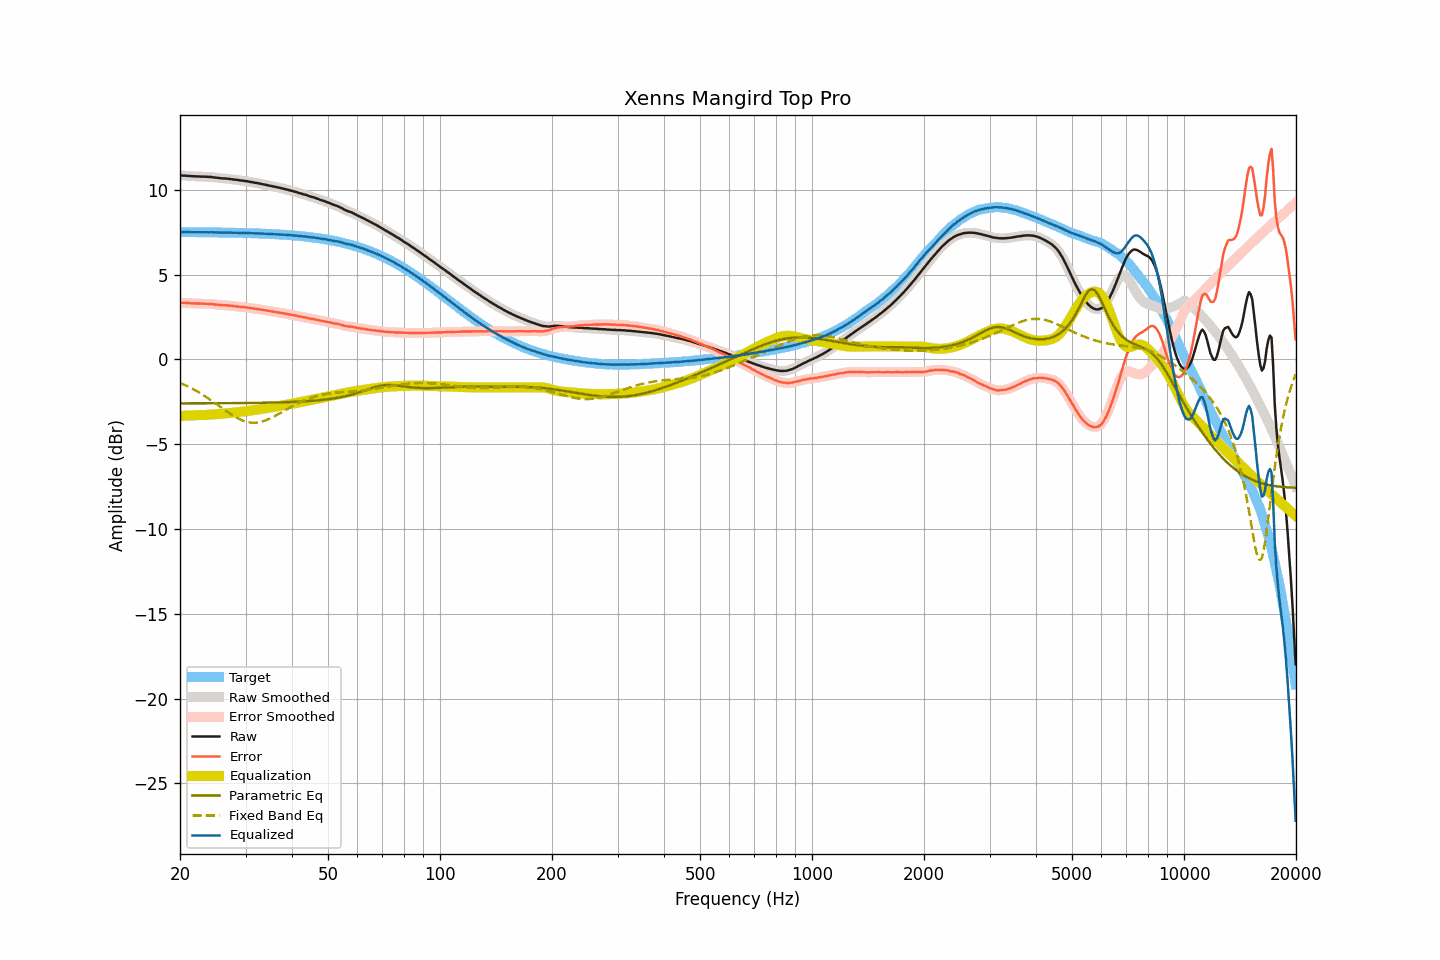

Values plotted in this chart, from the file beside it:
frequency, raw, smoothed, error, error_smoothed, equalization, parametric_eq, fixed_band_eq, equalized_raw, equalized_smoothed, target
20.00, 10.83, 10.83, 3.33, 3.33, -3.34, -2.59, -1.38, 7.50, 7.50, 7.50
20.20, 10.83, 10.83, 3.33, 3.33, -3.33, -2.59, -1.42, 7.50, 7.50, 7.50
20.40, 10.83, 10.83, 3.33, 3.33, -3.33, -2.59, -1.47, 7.51, 7.50, 7.50
20.61, 10.83, 10.83, 3.33, 3.33, -3.32, -2.59, -1.51, 7.51, 7.51, 7.50
20.81, 10.82, 10.82, 3.32, 3.32, -3.32, -2.59, -1.55, 7.50, 7.51, 7.50
21.02, 10.81, 10.82, 3.31, 3.32, -3.32, -2.59, -1.60, 7.50, 7.50, 7.50
21.23, 10.81, 10.81, 3.32, 3.31, -3.31, -2.59, -1.65, 7.50, 7.50, 7.50
21.44, 10.80, 10.80, 3.31, 3.31, -3.31, -2.59, -1.70, 7.50, 7.50, 7.50
21.66, 10.79, 10.80, 3.30, 3.30, -3.30, -2.59, -1.75, 7.49, 7.50, 7.50
21.87, 10.79, 10.79, 3.30, 3.29, -3.30, -2.59, -1.80, 7.50, 7.49, 7.50
22.09, 10.78, 10.79, 3.29, 3.29, -3.29, -2.59, -1.85, 7.49, 7.49, 7.50
22.31, 10.78, 10.78, 3.29, 3.29, -3.29, -2.59, -1.91, 7.49, 7.49, 7.49
22.54, 10.78, 10.78, 3.29, 3.29, -3.29, -2.59, -1.96, 7.50, 7.49, 7.49
22.76, 10.77, 10.78, 3.28, 3.29, -3.28, -2.59, -2.02, 7.49, 7.49, 7.49
22.99, 10.77, 10.77, 3.28, 3.28, -3.28, -2.59, -2.08, 7.49, 7.49, 7.49
23.22, 10.77, 10.77, 3.28, 3.28, -3.28, -2.59, -2.14, 7.49, 7.49, 7.49
23.45, 10.76, 10.77, 3.27, 3.28, -3.28, -2.59, -2.20, 7.49, 7.49, 7.49
23.69, 10.76, 10.76, 3.28, 3.27, -3.27, -2.59, -2.26, 7.49, 7.49, 7.49
23.92, 10.75, 10.76, 3.27, 3.27, -3.27, -2.59, -2.33, 7.49, 7.49, 7.49
24.16, 10.75, 10.75, 3.27, 3.26, -3.26, -2.59, -2.39, 7.49, 7.49, 7.49
24.40, 10.74, 10.74, 3.26, 3.25, -3.25, -2.59, -2.46, 7.49, 7.49, 7.49
24.65, 10.72, 10.73, 3.24, 3.24, -3.24, -2.59, -2.53, 7.48, 7.48, 7.48
24.89, 10.71, 10.71, 3.23, 3.23, -3.23, -2.59, -2.59, 7.48, 7.48, 7.48
25.14, 10.70, 10.70, 3.22, 3.22, -3.22, -2.59, -2.66, 7.48, 7.48, 7.48
25.39, 10.69, 10.69, 3.21, 3.21, -3.22, -2.59, -2.73, 7.48, 7.48, 7.48
25.65, 10.68, 10.68, 3.21, 3.20, -3.21, -2.59, -2.80, 7.48, 7.48, 7.48
25.91, 10.67, 10.67, 3.20, 3.20, -3.20, -2.59, -2.87, 7.47, 7.47, 7.48
26.16, 10.66, 10.67, 3.19, 3.19, -3.19, -2.59, -2.93, 7.47, 7.47, 7.48
26.43, 10.66, 10.66, 3.19, 3.19, -3.19, -2.59, -3.00, 7.48, 7.47, 7.47
26.69, 10.65, 10.65, 3.18, 3.18, -3.18, -2.59, -3.07, 7.47, 7.47, 7.47
26.96, 10.64, 10.65, 3.17, 3.18, -3.17, -2.58, -3.13, 7.47, 7.47, 7.47
27.23, 10.63, 10.63, 3.17, 3.16, -3.16, -2.58, -3.20, 7.47, 7.47, 7.47
27.50, 10.62, 10.62, 3.16, 3.15, -3.15, -2.58, -3.26, 7.47, 7.47, 7.47
27.77, 10.60, 10.61, 3.14, 3.14, -3.14, -2.58, -3.32, 7.46, 7.46, 7.46
28.05, 10.59, 10.60, 3.13, 3.13, -3.13, -2.58, -3.38, 7.46, 7.46, 7.46
28.33, 10.58, 10.58, 3.12, 3.12, -3.12, -2.58, -3.43, 7.46, 7.46, 7.46
28.62, 10.57, 10.57, 3.12, 3.11, -3.11, -2.58, -3.48, 7.46, 7.46, 7.46
28.90, 10.55, 10.56, 3.10, 3.10, -3.10, -2.58, -3.53, 7.45, 7.45, 7.46
29.19, 10.54, 10.55, 3.09, 3.09, -3.09, -2.58, -3.57, 7.45, 7.45, 7.45
29.48, 10.53, 10.53, 3.08, 3.08, -3.08, -2.58, -3.61, 7.45, 7.45, 7.45
29.78, 10.52, 10.52, 3.08, 3.07, -3.07, -2.58, -3.65, 7.45, 7.45, 7.45
30.08, 10.50, 10.51, 3.06, 3.06, -3.06, -2.58, -3.67, 7.45, 7.45, 7.45
30.38, 10.49, 10.49, 3.05, 3.05, -3.05, -2.57, -3.70, 7.45, 7.44, 7.44
30.68, 10.47, 10.47, 3.03, 3.03, -3.03, -2.57, -3.72, 7.44, 7.44, 7.44
30.99, 10.45, 10.46, 3.02, 3.02, -3.02, -2.57, -3.73, 7.43, 7.44, 7.44
31.30, 10.44, 10.44, 3.01, 3.00, -3.01, -2.57, -3.74, 7.44, 7.43, 7.43
31.61, 10.42, 10.42, 2.99, 2.99, -2.99, -2.57, -3.74, 7.43, 7.43, 7.43
31.93, 10.40, 10.41, 2.98, 2.98, -2.98, -2.57, -3.73, 7.42, 7.43, 7.43
32.24, 10.39, 10.39, 2.97, 2.97, -2.96, -2.57, -3.73, 7.43, 7.43, 7.42
32.57, 10.37, 10.37, 2.95, 2.95, -2.95, -2.57, -3.71, 7.42, 7.42, 7.42
32.89, 10.35, 10.35, 2.94, 2.94, -2.94, -2.56, -3.69, 7.42, 7.42, 7.42
33.22, 10.33, 10.33, 2.92, 2.92, -2.92, -2.56, -3.67, 7.41, 7.41, 7.41
33.55, 10.31, 10.31, 2.90, 2.90, -2.90, -2.56, -3.64, 7.41, 7.41, 7.41
33.89, 10.29, 10.29, 2.89, 2.89, -2.89, -2.56, -3.61, 7.41, 7.41, 7.41
34.23, 10.27, 10.27, 2.87, 2.87, -2.87, -2.56, -3.57, 7.40, 7.40, 7.40
34.57, 10.25, 10.25, 2.86, 2.86, -2.86, -2.56, -3.53, 7.40, 7.40, 7.40
34.92, 10.23, 10.23, 2.84, 2.84, -2.84, -2.55, -3.49, 7.39, 7.39, 7.39
35.27, 10.21, 10.21, 2.83, 2.83, -2.83, -2.55, -3.44, 7.39, 7.39, 7.39
35.62, 10.19, 10.19, 2.81, 2.81, -2.81, -2.55, -3.40, 7.38, 7.38, 7.38
35.97, 10.17, 10.17, 2.80, 2.80, -2.80, -2.55, -3.34, 7.38, 7.38, 7.38
... 635 more rows
